Run: headless pygame with SDL's dummy video driver; simulated clock (each Clock.tick advances the game by its frame time, no real sleeping); random seed 0; keys injected as events and as key.get_pressed() state; mouse plan: one left click at the window centre at the start of phase 2, then a move to the lower-right quarter at the start of phase 3.
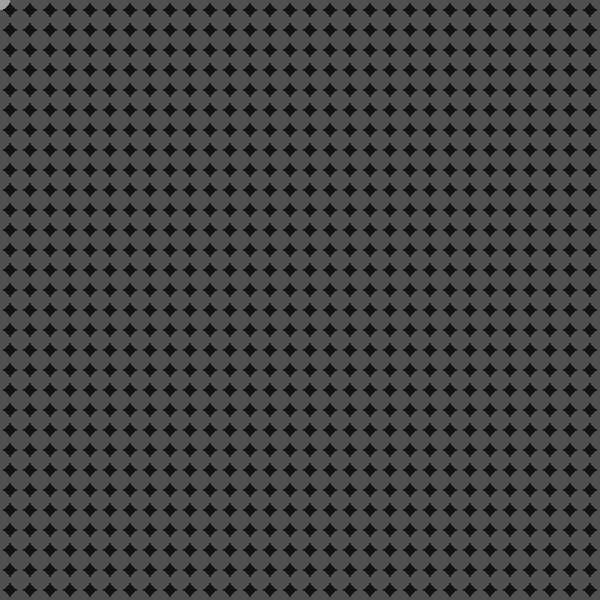
Frame 1 of 4 · flips 1–60 · no input
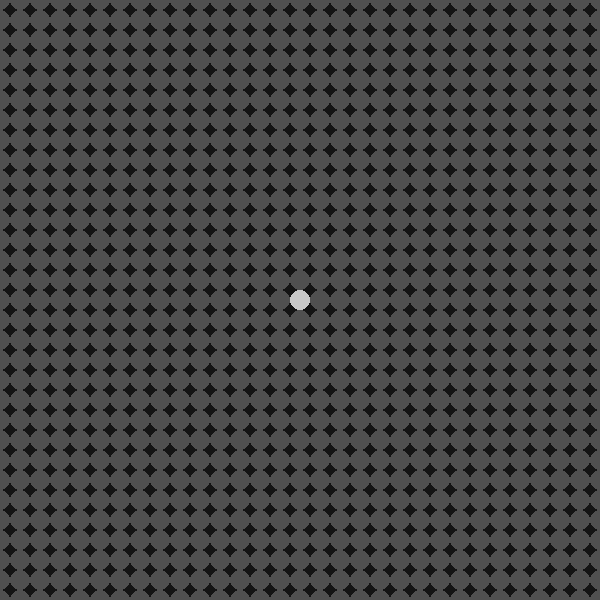
Frame 2 of 4 · flips 61–180 · clicked the window centre · tapped SPACE, RETURN · held RIGHT (→), D
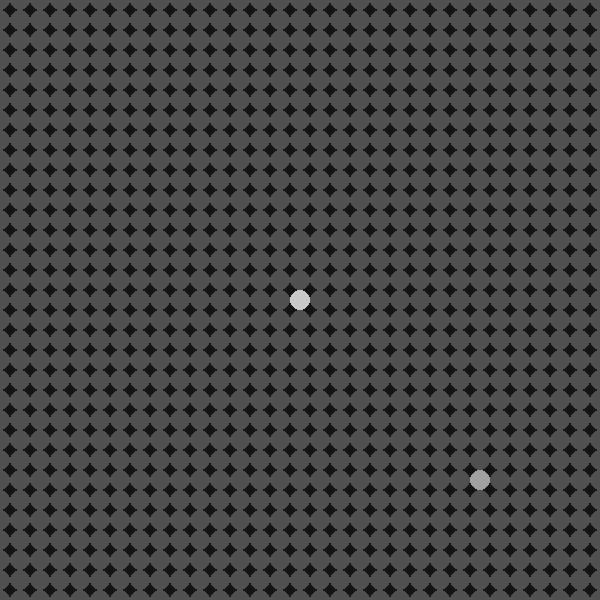
Frame 3 of 4 · flips 181–300 · moved the mouse to the lower-right quarter · held DOWN (↓), S
Frame 4 of 4 · flips 301–420 · held LEFT (←), A, UP (↑), W · screen unchanged from frame 3, image omitted

The pygame program that drew these frames:

import pygame

Win = pygame.display.set_mode((600,600), pygame.NOFRAME)


class Bubble:
    def __init__(self, x, y):
        self.pos = (x,y)
        self.radius = 10
        
        self.defaultColor = (80,80,80)
        self.highlightColor = (160,160,160)
        self.popColor = (200,200,200)
        self.color = self.defaultColor
        
        self.color_choices = ['R', 'G', 'B', 'W']
        self.cycleCount = 3
        self.currentColor = self.color_choices[self.cycleCount]
        
        self.popped = False
    
    def draw(self):
        pygame.draw.circle(Win, self.color, self.pos, self.radius)
    
    def pop(self):
        mousePos = pygame.mouse.get_pos()
        mouseState = pygame.mouse.get_pressed()
        
        distanceFromBubbleX = abs(mousePos[0] - self.pos[0])
        distanceFromBubbleY = abs(mousePos[1] - self.pos[1])
        
        clicked = False

        if (distanceFromBubbleX < 10 and distanceFromBubbleY < 10 and self.popped == False):
            self.color = self.highlightColor
            if (mouseState[0] and clicked == False):
                clicked = True
                self.popped = True
                self.color = self.popColor
        else: 
            if (self.popped == False):
                self.color = self.defaultColor
    
    def change_color(self):
        
        self.cycleCount += 1
        if self.cycleCount >= 4:
            self.cycleCount = 0
        self.currentColor = self.color_choices[self.cycleCount]
            
        
        if self.currentColor == 'R':
            self.highlightColor= (160,40,40)
            self.popColor = (200,40,40)
        elif self.currentColor == 'G':
            self.highlightColor= (40,160,40)
            self.popColor = (40,200,40)
        elif self.currentColor == 'B':
            self.highlightColor= (40,40,160)
            self.popColor = (40,40,200)
        else:
            self.highlightColor = (160,160,160)
            self.popColor = (200,200,200)

def create_bubbles():
    bubbles = []
    offset = 20
    
    for i in range(0,35):
        for j in range(0,35):
            bubbles.append(Bubble(i * offset,j * offset))

    return bubbles

def bubble_operations(bubbles, bool):
    for bubble in  bubbles:
            bubble.draw()
            bubble.pop()
            if bool:
                bubble.change_color()
        

def main():
    
    Win.fill((20,20,20))
    
    run = True
    bubbles = create_bubbles()
    button_pressed = False
    while run:
        for event in pygame.event.get():
            if event.type == pygame.QUIT:
                run = False
            if event.type == pygame.KEYDOWN:
                if event.key == pygame.K_SPACE:
                    bubbles = create_bubbles()
                if event.key == pygame.K_BACKSPACE:
                    run = False
                if event.key == pygame.K_c:
                    button_pressed = True
                    print(button_pressed)
        
        bubble_operations(bubbles, button_pressed)
        if button_pressed:
            button_pressed = False
            print(button_pressed)

        
        pygame.display.update()
main()
